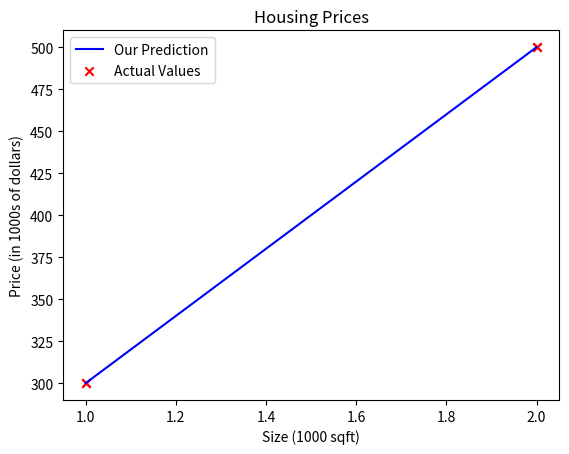

Python code for this plot:
import numpy as np 
import matplotlib.pyplot as plt
# 设置图表样式 
# plt.style.use('./deeplearning.mplstyle')

# This lab will use a simple data set with only two data points

# 创建数据集，x为输入特征，y为目标变量
# x_train is the input variable (size in 1000 square feet)
# y_train is the target (price in 1000s of dollars)
x_train = np.array([1.0, 2.0])
y_train = np.array([300.0, 500.0])


# Number of training examples m

# m is the number of training examples
print(f"x_train.shape: {x_train.shape}")
#.shape输出（样本数，特征数），.shape[0]输出样本数
m = x_train.shape[0]
# Second way to realize, len()返回数组的第一维度的长度
# m = len(x_train)

# Training example x_i, y_i，查看数据集中样本对

i = 0 # Change this to 1 to see (x^1, y^1)
x_i = x_train[i]
y_i = y_train[i]
print(f"(x^({i}), y^({i})) = ({x_i}, {y_i})")

# Plotting the data

# Plot the data points，marker参数指定每个点的标记样式为x，c 参数用于指定点的颜色。
plt.scatter(x_train, y_train, marker='x', c='r')
# Set the title
plt.title("Housing Prices")
# Set the y-axis label
plt.ylabel('Price (in 1000s of dollars)')
# Set the x-axis label
plt.xlabel('Size (1000 sqft)')
plt.show()

# Model Function

w = 200
b = 100
print(f"w: {w}")
print(f"b: {b}")

# 构造线性回归函数
def compute_model_output(x, w, b):
    """
    Computes the prediction of a linear model
    Args:
      x (ndarray (m,)): Data, m examples 
      w,b (scalar)    : model parameters  
    Returns
      f_wb (ndarray (m,)): model prediction
    """
    m = x.shape[0]
    #np.zeros(m) 会创建一个长度为 m 的一维数组，数组中的每个元素都初始化为 0。避免在后续代码中因访问未初始化的数组元素而导致错误。
    f_wb = np.zeros(m)
    for i in range(m):
        f_wb[i] = w * x[i] + b
        
    return f_wb

tmp_f_wb = compute_model_output(x_train, w, b,)

# Plot our model prediction
plt.plot(x_train, tmp_f_wb, c='b',label='Our Prediction')

# Plot the data points
plt.scatter(x_train, y_train, marker='x', c='r',label='Actual Values')

# Set the title
plt.title("Housing Prices")
# Set the y-axis label
plt.ylabel('Price (in 1000s of dollars)')
# Set the x-axis label
plt.xlabel('Size (1000 sqft)')
# 显示图例，将预测值和实际值的标记与其标签相关联，方便阅读图表。（左上角）
plt.legend()
plt.show()
 
x_i = 1.2
cost_1200sqft = w * x_i + b    
print(f"${cost_1200sqft:.0f} thousand dollars")
